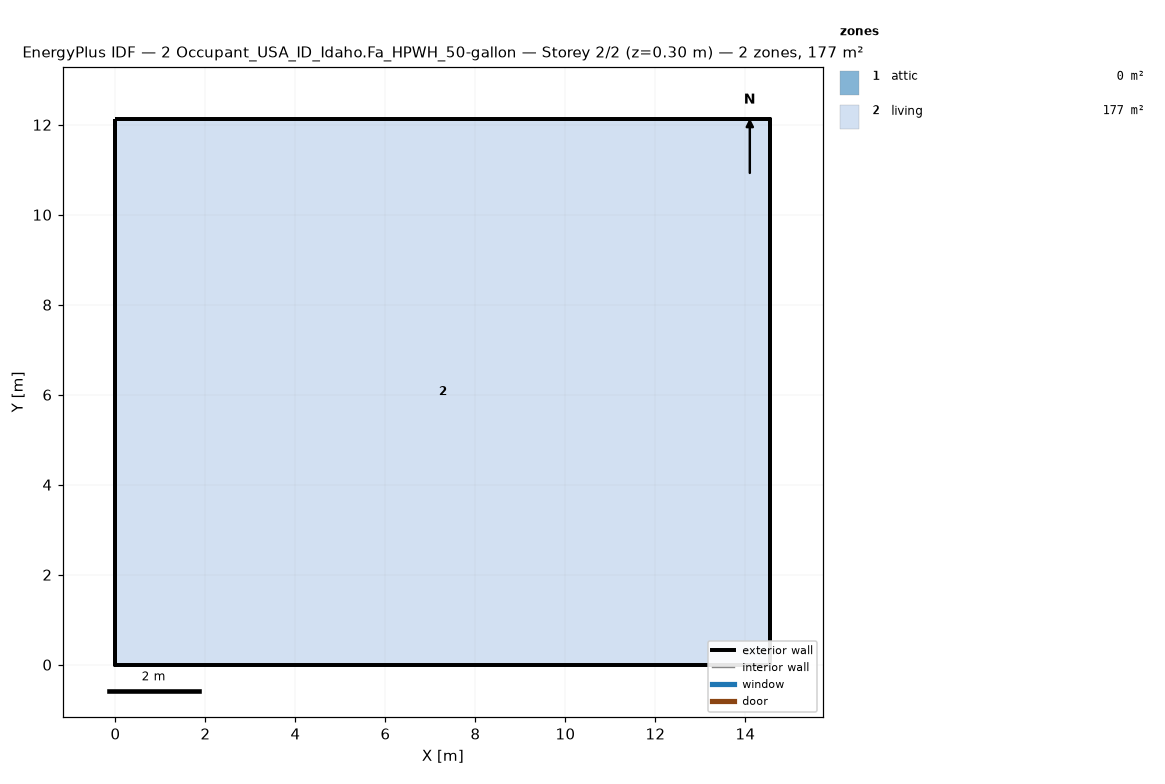
=== STOREY PLAN SPEC (per zone: floor XY polygon, exterior-wall plan segments, windows/doors) ===
zone 1: attic  (0.0 m²)
  exterior wall: (14.55, 0.00) – (14.55, 12.13) – (14.55, 6.06)  [18.2 m]
  exterior wall: (0.00, 12.13) – (0.00, 0.00) – (0.00, 6.06)  [18.2 m]
zone 2: living  (176.5 m²)
  floor: (0.00, 0.00) (0.00, 12.13) (14.55, 12.13) (14.55, 0.00)
  exterior wall: (0.00, 0.00) – (14.55, 0.00)  [14.6 m]
  exterior wall: (14.55, 0.00) – (14.55, 12.13)  [12.1 m]
  exterior wall: (14.55, 12.13) – (0.00, 12.13)  [14.6 m]
  exterior wall: (0.00, 12.13) – (0.00, 0.00)  [12.1 m]

=== DERIVED (storey summary) ===
Building: 2 Occupant_USA_ID_Idaho.Fa_HPWH_50-gallon
Storey: 2 of 2  (floor level z = 0.30 m)
Storey gross floor area: 176.5 m²
Zones on this storey: 2
  - attic: floor 0.0 m²; exterior wall 36.4 m (24.5 m²); WWR 0.0%
  - living: floor 176.5 m²; exterior wall 53.4 m (146.4 m²); WWR 0.0%
Zone adjacency: (none detected)